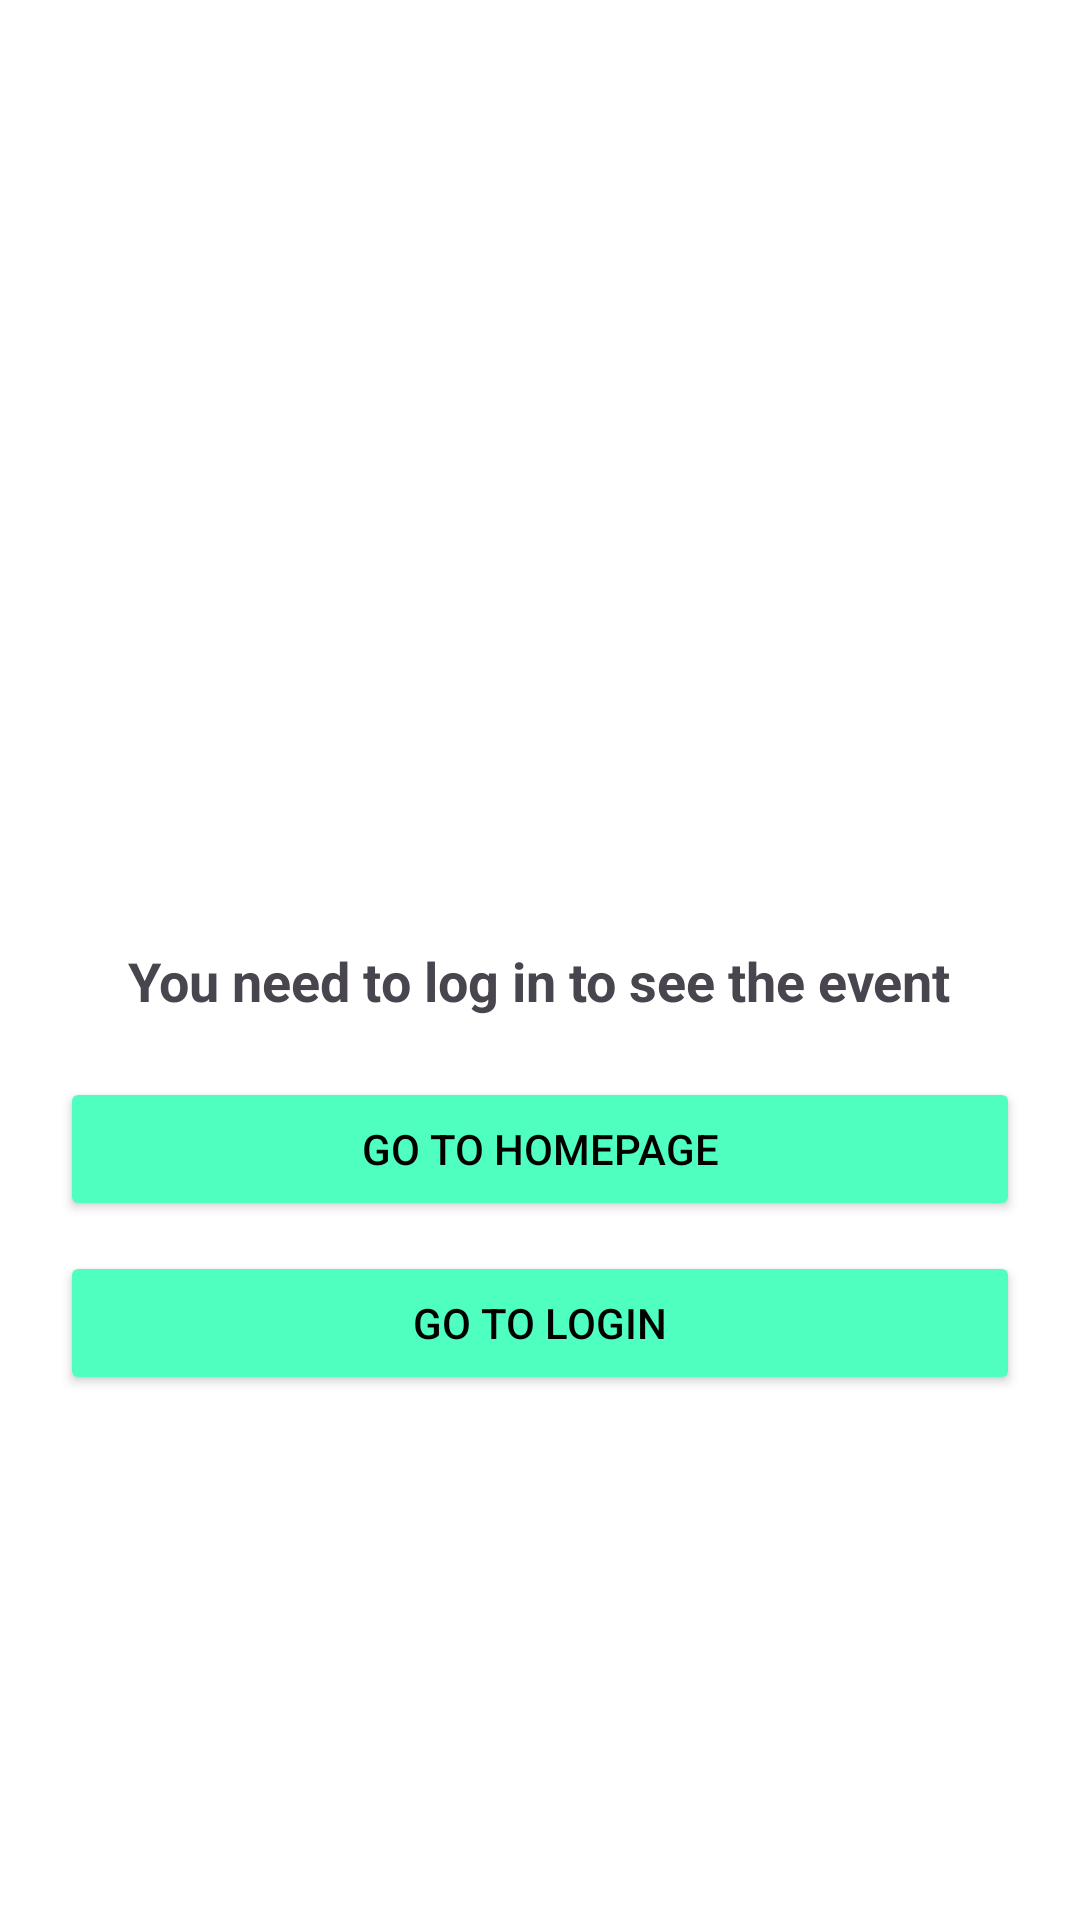

The Android layout XML behind this screen, and the referenced resources:
<!-- AndroidManifest.xml: application theme Theme.ClubHub -->
<!-- res/layout/activity_event_locked.xml -->
<?xml version="1.0" encoding="utf-8"?>
<LinearLayout xmlns:android="http://schemas.android.com/apk/res/android"
    android:layout_width="match_parent"
    android:layout_height="match_parent"
    android:orientation="vertical"
    android:gravity="center"
    android:background="#FFF"
    android:padding="20dp">

    <ImageView
        android:layout_width="120dp"
        android:layout_height="120dp"
        android:src="@drawable/ic_lock"
        android:contentDescription="Lock Image" />

    <TextView
        android:layout_width="wrap_content"
        android:layout_height="wrap_content"
        android:text="You need to log in to see the event"
        android:textSize="18sp"
        android:textStyle="bold"
        android:layout_marginTop="20dp"
        android:textAlignment="center"/>

    
    <Button
        android:id="@+id/btn_back_to_home"
        android:layout_width="match_parent"
        android:layout_height="48dp"
        android:text="Go to HomePage"
        android:layout_marginTop="20dp"
        android:backgroundTint="#4EFFBF"
        android:textColor="#000"/>

    
    <Button
        android:id="@+id/btn_go_to_login"
        android:layout_width="match_parent"
        android:layout_height="48dp"
        android:text="Go to Login"
        android:layout_marginTop="10dp"
        android:backgroundTint="#4EFFBF"
        android:textColor="#000"/>
</LinearLayout>
<!-- resources referenced by this layout -->
<resources>
  <style name="Theme.ClubHub" parent="Base.Theme.ClubHub" />
  <style name="Base.Theme.ClubHub" parent="Theme.Material3.DayNight.NoActionBar">
          
          
      </style>
</resources>
